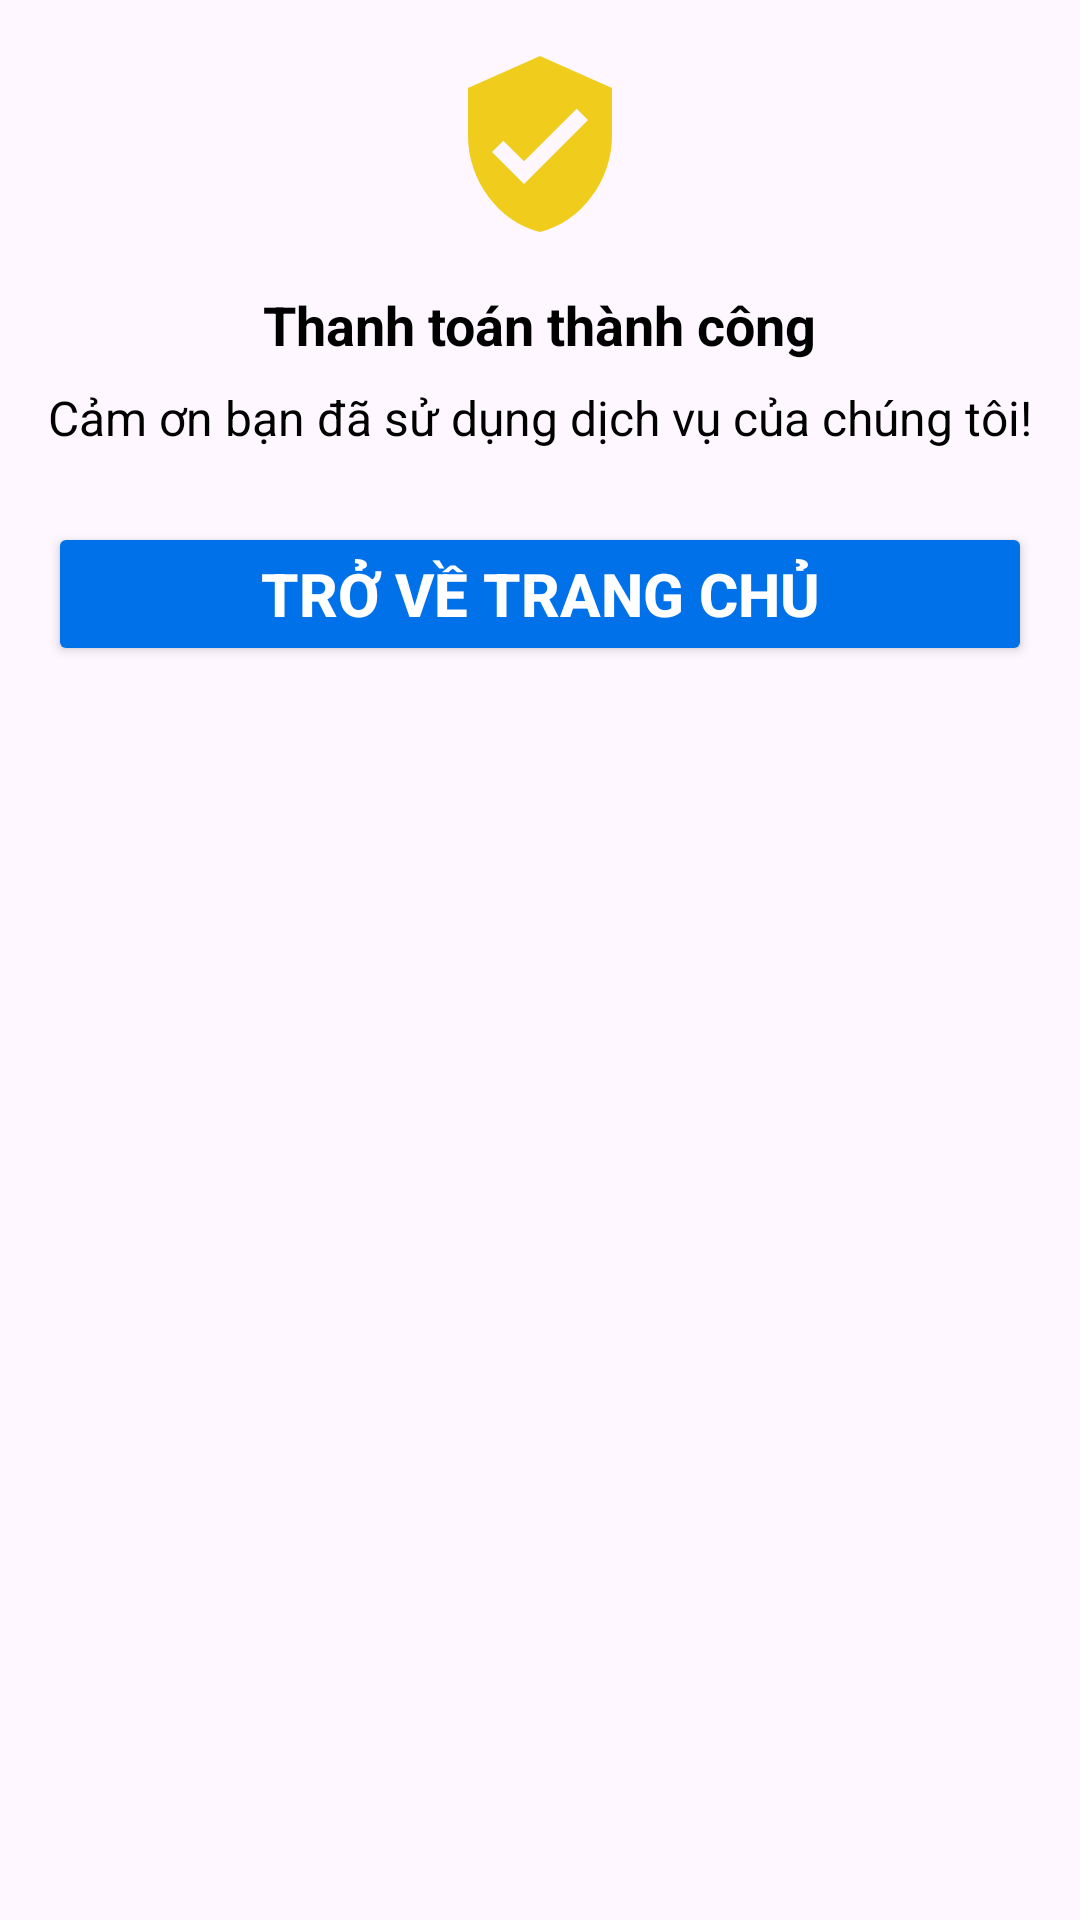

The Android layout XML behind this screen, and the referenced resources:
<!-- AndroidManifest.xml: application theme Theme.Food_Application -->
<!-- res/layout/dialog_bottom_sheet.xml -->
<?xml version="1.0" encoding="utf-8"?>
<LinearLayout xmlns:android="http://schemas.android.com/apk/res/android"
    android:layout_width="match_parent"
    android:layout_height="wrap_content"
    android:orientation="vertical"
    android:padding="16dp"
    android:background="@drawable/background_cat">

    
    <ImageView
        android:layout_width="64dp"
        android:layout_height="64dp"
        android:layout_gravity="center"
        android:src="@drawable/baseline_verified_user_24" />

    
    <TextView
        android:layout_width="wrap_content"
        android:layout_height="wrap_content"
        android:layout_marginTop="16dp"
        android:layout_gravity="center"
        android:text="@string/thanh_to_n_th_nh_c_ng"
        android:textColor="@color/black"
        android:textSize="18sp"
        android:textStyle="bold" />

    
    <TextView
        android:layout_width="wrap_content"
        android:layout_height="wrap_content"
        android:layout_marginTop="8dp"
        android:layout_gravity="center"
        android:text="@string/note111"
        android:textColor="@color/black"
        android:textSize="16sp" />

    
    <Button
        android:id="@+id/btn_ok"
        android:layout_width="match_parent"
        android:layout_height="wrap_content"
        android:layout_marginTop="24dp"
        android:textSize="20sp"
        android:textStyle="bold"
        android:text="@string/note11111"
        android:textColor="@color/white"
        android:backgroundTint="@color/blue_500" />
</LinearLayout>
<!-- resources referenced by this layout -->
<resources>
  <color name="black">#FF000000</color>
  <color name="blue_500">#0071E9</color>
  <color name="white">#FFFFFFFF</color>
  <!-- drawable baseline_verified_user_24 (drawable) -->
  <vector xmlns:android="http://schemas.android.com/apk/res/android" android:height="24dp" android:tint="@color/yellow" android:viewportHeight="24" android:viewportWidth="24" android:width="24dp">
        
      <path android:fillColor="@android:color/white" android:pathData="M12,1L3,5v6c0,5.55 3.84,10.74 9,12 5.16,-1.26 9,-6.45 9,-12L21,5l-9,-4zM10,17l-4,-4 1.41,-1.41L10,14.17l6.59,-6.59L18,9l-8,8z"/>
      
  </vector>
  <string name="note111">Cảm ơn bạn đã sử dụng dịch vụ của chúng tôi!</string>
  <string name="note11111">Trở về trang chủ</string>
  <string name="thanh_to_n_th_nh_c_ng">Thanh toán thành công</string>
  <style name="Theme.Food_Application" parent="Base.Theme.Food_Application" />
  <color name="yellow">#F0CD1C</color>
  <style name="Base.Theme.Food_Application" parent="Theme.Material3.Light.NoActionBar">
          
           <item name="colorPrimary">@color/primary</item>
      </style>
  <color name="primary">#FF5722</color>
</resources>
